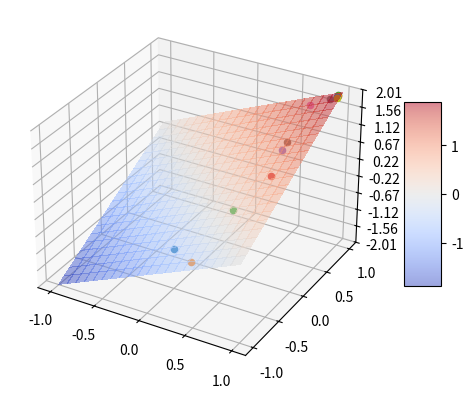

Reproduce this figure in Python.
import matplotlib.pyplot as plt
from matplotlib import cm
from matplotlib.ticker import LinearLocator
import numpy as np
import random
import math

class Plotting:
    def plot(self, generations):
        fig, ax = plt.subplots(subplot_kw={"projection": "3d"})

        # Make data.
        X = np.arange(-1, 1.01, 0.1)
        Y = np.arange(-1, 1.01, 0.1)
        X, Y = np.meshgrid(X, Y)
        #R = np.sqrt(X**2 + Y**2)
        #Z = np.sin(R)
        Z = X + Y

        # Plot the surface.
        surf = ax.plot_surface(X, Y, Z, cmap=cm.coolwarm, linewidth=0, antialiased=False, alpha=0.5)

        for generation in generations:
            for jedinec in generation:
                ax.scatter(jedinec[0], jedinec[1], jedinec[2], marker='o')

        # Customize the z axis.
        ax.set_zlim(-2.01, 2.01)
        ax.zaxis.set_major_locator(LinearLocator(10))
        # A StrMethodFormatter is used automatically
        ax.zaxis.set_major_formatter('{x:.02f}')

        # Add a color bar which maps values to colors.
        fig.colorbar(surf, shrink=0.5, aspect=5)

        plt.show()

class Solution:
    def __init__(self, dimension, lower_bound, upper_bound, generations, maximize):
        self.dims = dimension
        self.lB = lower_bound  # we will use the same bounds for all parameters
        self.uB = upper_bound
        self.params = np.zeros(self.dims) #solution parameters
        self.f = np.inf  # objective function evaluation
        self.fitness = Fitness()
        self.numberOfGens = generations
        self.generations = []
        self.maximize = maximize

    def plot(self):
        Plotting().plot(self.generations)

    def hill_climbing(self):
        sigma = (min(self.uB)-max(self.lB))/5

        for dim in range(self.dims):
            self.params[dim] = random.uniform(self.lB[dim], self.uB[dim])
        print("Starting position: " + str(self.params))

        lastFitness = self.fitness.hill_climbing(self.params)
        self.generations.append([np.append(self.params,lastFitness),])
        for gen in range(self.numberOfGens):
            tempParams = np.random.normal(self.params,sigma)
            
            for dim in range(self.dims):
                if(tempParams[dim]<self.lB[dim]):
                    tempParams[dim]=self.params[dim]
                if(tempParams[dim]>self.uB[dim]):
                    tempParams[dim]=self.params[dim]

            tempFitness = self.fitness.hill_climbing(tempParams)
            if(self.maximize and tempFitness > lastFitness or not self.maximize and tempFitness < lastFitness):
                print("Generated: " + str(tempParams) + ", fitness: " + str(tempFitness))
                lastFitness = tempFitness
                self.params = tempParams
                self.generations.append([np.append(self.params,lastFitness),])

        print("Final: " + str(self.params) + ", fitness: " + str(self.fitness.hill_climbing(self.params)))
        self.plot()

class Fitness:
    #def __init__(self, name):
    #    self.name = name

    def hill_climbing(self, params):
        sum = 0    
        for p in params:  
            sum += p

        return sum

solution = Solution(2,[-1,-1],[1,1],100,True)
solution.hill_climbing()
